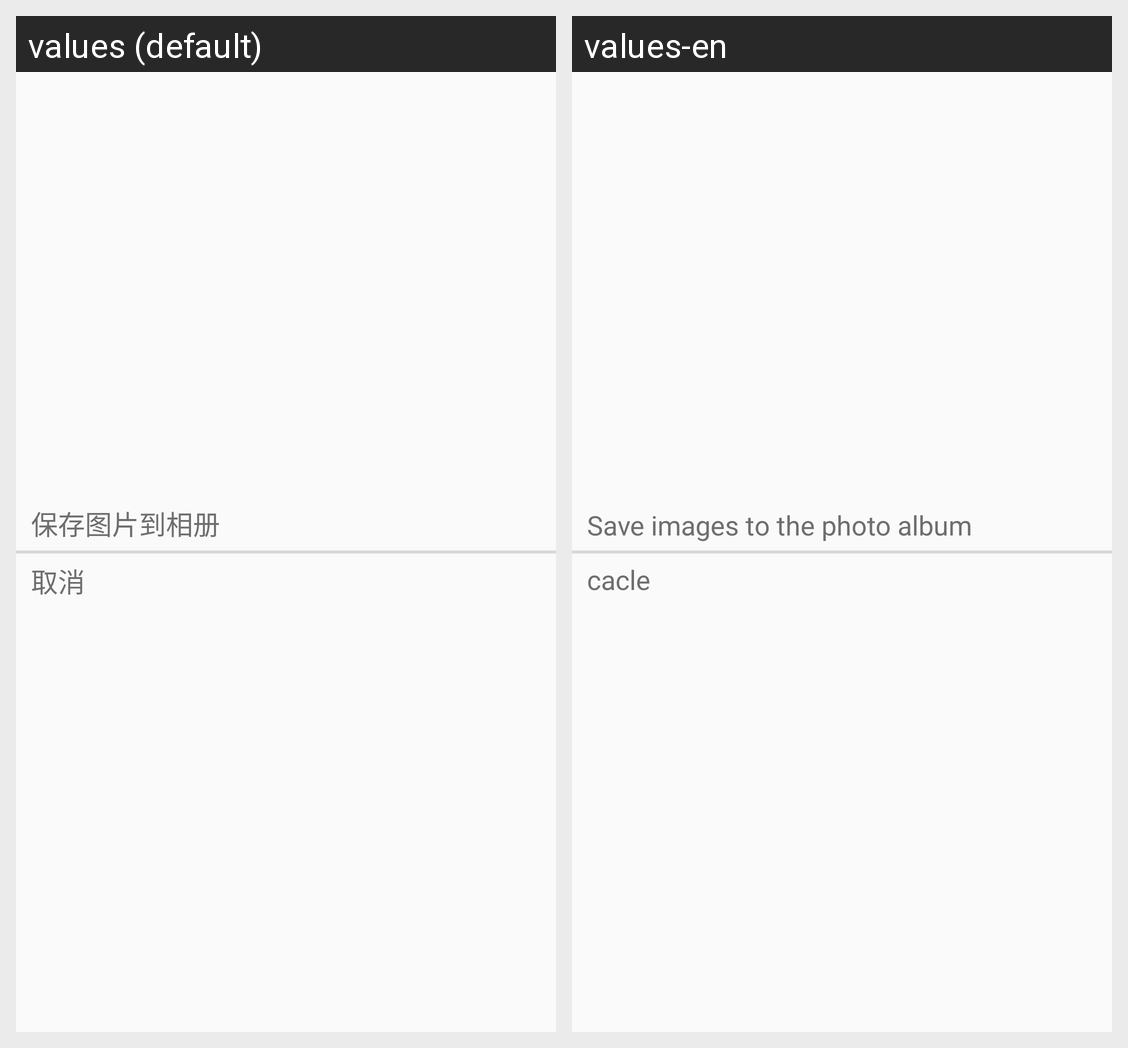

The Android screen above is rendered under two locales of the same app. Produce the string resources it draws, with the default and per-locale values.
Android screen res/layout/dialog_view.xml rendered under 2 locales, left to right: values (default), values-en. Device: Nexus 5 (rendered at 1080×1920; each locale shown at half size, 540×960, under a caption strip naming it); theme AppTheme.
Strings drawn on this screen, with the default value and each locale's value (text and hints the layout hard-codes, and strings that could not be matched under every locale, appear in the picture but are not listed):

message_savepic_photo
  values: 保存图片到相册
  values-en: Save images to the photo album

message_savepic_no
  values: 取消
  values-en: cacle
